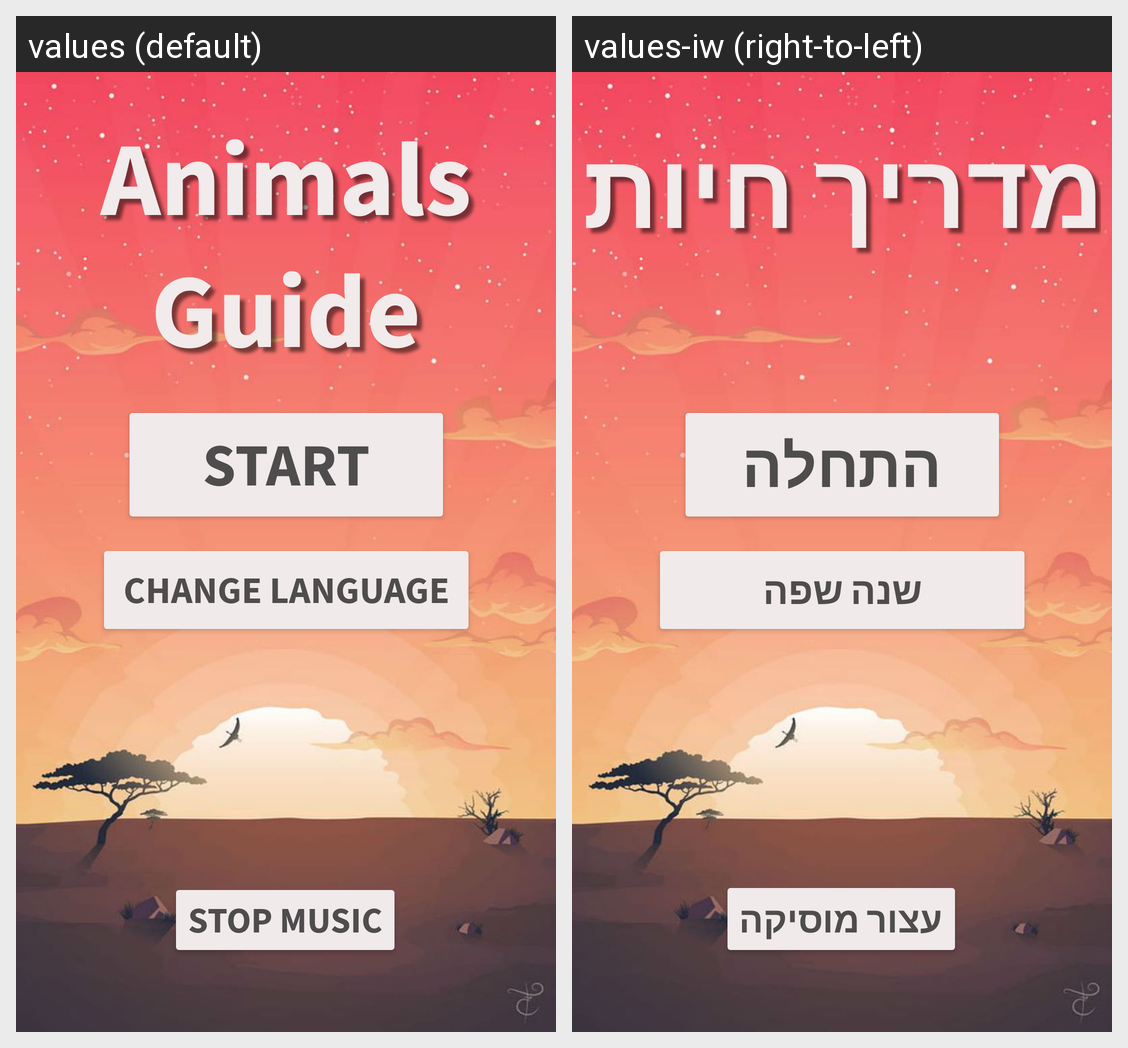

For this localized Android screen grid, give each drawn string resource with its value in every locale shown.
Android screen res/layout/fragment_home_screen.xml rendered under 2 locales, left to right: values (default), values-iw (right-to-left). Device: Nexus 5 (rendered at 1080×1920; each locale shown at half size, 540×960, under a caption strip naming it); theme Theme.SupermarketApplication.
Strings drawn on this screen, with the default value and each locale's value (text and hints the layout hard-codes, and strings that could not be matched under every locale, appear in the picture but are not listed):

start_button
  values: Start
  values-iw: התחלה

welcome_text
  values: Animals Guide
  values-iw: מדריך חיות

change_language_button
  values: Change Language
  values-iw: שנה שפה

stop_music
  values: Stop Music
  values-iw: עצור מוסיקה
